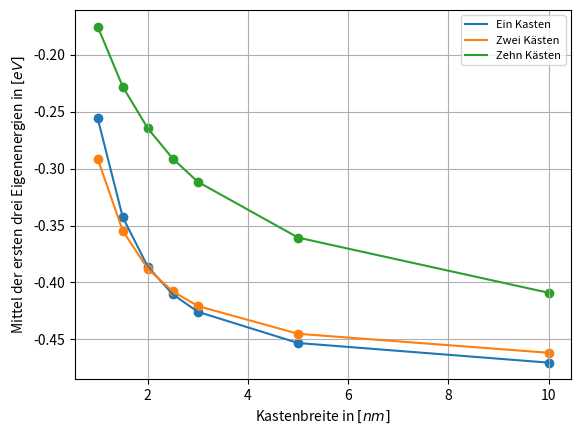

Recreate this plot in Python. (Note: this script raises an exception after producing the figure.)
import numpy as np
import matplotlib.pyplot as plt
import math as m
plt.rc('legend', fontsize=8)
########################################################################################################################
def periodic(v_0, x_0, L, N, x_min, x_max, charge, el_field, wells=1, electric=1):
    """Get equally spaced potential wells of defined width and depth; calculate correspondent x-axis in nm

    Parameters
    ----------
    v_0 : float
        depth of potential wells in eV; inversed wells (walls) aren't supported right now
    x_0 : float
        point where the first well begins
    L : float
        width of the well
    N : int
        steps for resolution
    x_min : float
        start of x-axis
    x_max : float
        end of x-axis
    wells : int, optional
        number of equally spaced wells, default = 1

    Returns
    -------
    v : float list
        1-D potential array
    x : float list
        x-axis in nm
    counter : int
        returns len of v and x
    """
    #error handling: set walls of well to 0
    if v_0 < 0:
        v_0 = - v_0
    v = []
    x = []
    h = (x_max - x_min) / N
    spacing_steps = m.ceil((x_0 - x_min) / h)
    well_steps = m.ceil(L / h)
    counter = 0
    if electric == 1:
        for i in range(wells):
            for j in range(spacing_steps):
                v.append(0)
                counter += 1
            for k in range(well_steps):
                v.append(- v_0)
                counter += 1
        for i in range(spacing_steps):
            v.append(0)
            counter += 1
        for i in range(counter):
            x.append(i * h)
    else:
        for i in range(wells):
            for j in range(spacing_steps):
                v.append(charge * el_field * j)
                counter += 1
            for k in range(well_steps):
                v.append(- v_0 + charge * el_field * k)
                counter += 1
        for i in range(spacing_steps):
            v.append(charge * el_field * i)
            counter += 1
        for i in range(counter):
            x.append(i * h)
    return x, v, counter

def get_k(v, E):
    """Get k-list

    Parameters
    ----------
    v : float list
        potential well defined as 1-D array
    E : float
        energy
    Returns
    -------
    k : float list
        1-D energy array
    """
    k = []
    for i in range(len(v)):
        k.append(- (v[i] - E) * 26.27)
    return k

def numerov(u_0, u_1, K, counter, x_min, x_max):
    """Apply numerov algorithm to solve separated SEQ

    Parameters
    ----------
    u_0 : float
        first boundary value
    u_1 : float
        second fixed point for numerov algorithm
    K : float
        constant in SQE
    counter : int
        uses counter (=len(v)) to make sure that index range is conserved when using a variable amount of wells
    x_min : float
        start of x-axis
    x_max : float
        end of x-axis

    Returns
    -------
    u : float
        wave function as 1-D array calculated with numerov

    """
    u = [u_0, u_1]
    h = (x_max - x_min) / counter
    for i in range(2, counter):
        u.append(((2 * u[i - 1] * (1 - (5 / 12) * h**2 * K[i - 1])) - u[i - 2] * (1 + h**2 * K[i - 2] / 12)) / (1 + 1 / 12 * h**2 * K[i]))
    return u

def norm(u):
    """returns normed wave function

        Parameters
        ----------
        u : list
            wave function from numerov algorithm

        Returns
        -------
        u_norm : list
            normed wave function

        """
    sum_ = 0
    u_norm = []
    for i in range(len(u)):
        sum_ = u[i]**2 + sum_
    for i in range(len(u)):
        u_norm.append(u[i] / np.sqrt(sum_))
    return u_norm

def find_zeros(u_0, u_1, v, counter, x_min, x_max, N, e_min, e_max, accuracy):
    """cheap method to find zeros in wavefunction by sign change

        Parameters
        ----------
        u_0 : float
            first boundary value
        u_1 : float
            second fixed point for numerov algorithm
        v : float list
            potential well defined as 1-D array
        counter : int
            uses counter (=len(v)) to make sure that index range is conserved when using a variable amount of wells
        x_min : float
            start of x-axis
        x_max : float
            end of x-axis
        N : int
            number of steps
        e_min : float
            starting point for energy search
        e_max : float
            ending point for energy search
        accuracy: float
            accuracy of search for zeros

        Returns
        -------
        eigen : float list
            rough eigenenergies of the wave function
        """
    energies = []
    eigen = []
    last = []
    n = abs(round((e_max - e_min) / accuracy))
    for i in range(n):
        energy = e_min + i * accuracy
        K = get_k(v, energy)
        psi = numerov(u_0, u_1, K, counter, x_min, x_max)
        last.append(psi[-1])
        energies.append(energy)
    for i in range(1, len(energies)):
        if np.sign(last[i-1]) != np.sign(last[i]):
            energy = (i * accuracy - 0.5 * accuracy) + e_min
            eigen.append(energy)
    return eigen


def newton_raphson(u_0, u_1, counter, x_min, x_max, N, v, max_bound, eigen_estimate, accuracy, differential):
    """algorithm to increase the accuracy of found zeros

        Parameters
        ----------
        u_0 : float
            first boundary value
        u_1 : float
            second fixed point for numerov algorithm
        counter : int
            uses counter (=len(v)) to make sure that index range is conserved when using a variable amount of wells
        x_min : float
            start of x-axis
        x_max : float
            end of x-axis
        N : int
            number of steps
        v : float list
            potential well defined as 1-D array
        max_bound : int
            maximal amount of iterations if control doesn't get low enough
        eigen_estimate : float
            eigenenergy from the inaccurate method
        accuracy : float
            convergence criterium for zeros
        differential : float
            first step to calculate the new energy

        Returns
        -------
        e_new : float list
            nearly exact eigenenergies of the wave function
        """
    e = eigen_estimate
    de = differential
    print("e_old:", e)
    for i in range(max_bound):
        K = get_k(v, e)
        psi_1 = numerov(u_0, u_1, K, counter, x_min, x_max)
        psi_max = psi_1[-1]
        K = get_k(v, e + de)
        psi_2 = numerov(u_0, u_1, K, counter, x_min, x_max)
        psi_max_de = psi_2[-1]
        de_new = - psi_max / ((psi_max_de - psi_max) / de)
        e_new = e + de_new
        de = de_new
        control = abs(e_new - e)
        print("c:", control)
        e = e_new
        if control < accuracy:
            break
    print("e_new:", e_new)
    return e_new

def correct_zeros(u_0, u_1, counter, x_min, x_max, N, v, max_bound, accuracy, start, eigen_estimate):
    """algorithm to increase the accuracy of found zeros

        Parameters
        ----------
        u_0 : float
            first boundary value
        u_1 : float
            second fixed point for numerov algorithm
        counter : int
            uses counter (=len(v)) to make sure that index range is conserved when using a variable amount of wells
        x_min : float
            start of x-axis
        x_max : float
            end of x-axis
        N : int
            number of steps
        v : float list
            potential well defined as 1-D array
        max_bound : int
            maximal amount of iterations if control doesn't get low enough
        accuracy : float
            convergence criterium for zeros
        start : float
            first step to calculate the new energy
        eigen_estimate : float
            eigenenergy from the inaccurate method

        Returns
        -------
        eigen_corrected : float list
            nearly exact eigenenergies of the wave function
        """
    eigen_corrected = []
    for i in range(len(eigen_estimate)):
        e = newton_raphson(u_0, u_1, counter, x_min, x_max, N, v, max_bound, eigen_estimate[i], accuracy, start)
        eigen_corrected.append(e)
    return eigen_corrected


def calculate_eigenvalues(v_0, x_0, u_0, u_1, L, N, x_min, x_max, wells, e_min, e_max, accuracy_cheap, accuracy_exp,
                          max_bound, start, charge, el_field, electric=1):
    """Calculate accurate eigenvalues with NR-algorithm

        Parameters
        ----------
        v_0 : float
            depth of potential wells in eV; inverse wells (walls) aren't supported right now
        x_0 : float
            point where the first well begins
        u_0 : float
            first boundary value
        u_1 : float
            second fixed point for numerov algorithm
        L : float
            width of the well
        N : int
            steps for resolution
        x_min : float
            start of x-axis
        x_max : float
            end of x-axis
        wells : int, optional
            number of equally spaced wells, default = 1
        e_min : float
            starting point for energy search
        e_max : float
            ending point for energy search
        accuracy : float
            accuracy of search for zeros
        max_bound : int
            maximal amount of iterations if control doesn't get low enough
        start : float
            first step to calculate the new energy

        Returns
        -------
        eigen_correct : float list
            list of eigenenergies in [eV]
        x : float list
            x-axis in nm
        v : float list
            1-D potential array
        counter : int
            returns len of v and x
        """
    x, v, counter = periodic(v_0, x_0, L, N, x_min, x_max, charge, el_field, wells, electric)
    eigen_simple = find_zeros(u_0, u_1, v, counter, x_min, x_max, N, e_min, e_max, accuracy_cheap)
    eigen_correct = correct_zeros(u_0, u_1, counter, x_min, x_max, N, v, max_bound, accuracy_exp, start, eigen_simple)
    return eigen_correct, x, v, counter


def plot_eigenstates(x, v, eigen_correct, u_0, u_1, counter, x_min, x_max, filename, legend=0, graphs=0):
    """Calculate and plot eigenstates with given eigenenergies

            Parameters
            ----------
            x : float list
                x-axis in nm
            v : float list
                1-D potential array
            eigen_correct : float list
                list of eigenenergies in [eV]
            u_0 : float
                first boundary value
            u_1 : float
                second fixed point for numerov algorithm
            x_min : float
                start of x-axis
            x_max : float
                end of x-axis
            graphs : int
                decide if all eigenfunctions or only certain amount should be plotted

            Returns
            -------
            """
    fig, ax = plt.subplots()
    ax.plot(dpi=1000)
    ax.plot(x, v, c="black")
    ax2 = ax.twinx()
    if graphs == 0:
        for i in range(len(eigen_correct)):
            K = get_k(v, eigen_correct[i])
            wave = numerov(u_0, u_1, K, counter, x_min, x_max)
            wave = norm(wave)
            for j, item in enumerate(wave):
                wave[j] = wave[j] + eigen_correct[i]
            ax2.plot(x, wave, label=r"$\varepsilon_{%i} = %f $ eV"%(i+1, eigen_correct[i]))
            ax2.axhline(eigen_correct[i], ls='--', c='red')
    else:
        for i in range(graphs):
            K = get_k(v, eigen_correct[i])
            wave = numerov(u_0, u_1, K, counter, x_min, x_max)
            wave = norm(wave)
            for j, item in enumerate(wave):
                wave[j] = wave[j] + eigen_correct[i]
            ax2.plot(x, wave, label=r"$\varepsilon_{%i} = %f $ eV"%(i+1, eigen_correct[i]))
            ax2.axhline(eigen_correct[i], ls='--', c='red')
    plt.grid(True)
    ax.set_xlabel(r'$x$ in $[nm]$')
    ax.set_ylabel(r'$v$ in $[eV]$')
    ax2.set_ylabel(r'$\Psi$', c='red')
    ax2.spines['right'].set_color('red')
    ax2.tick_params(axis='y', colors='red')
    plt.legend(loc='upper left')
    if legend == 1:
        plt.legend('', frameon=False)
    plt.savefig('/home/<user>/Informatik_Nanos/plots/%s.png'%filename, dpi=1000, bbox_inches='tight')
    plt.show()


def plot_bands(v_0, x_0, u_0, u_1, L, N, x_min, x_max, e_min, e_max, accuracy_cheap, accuracy_exp, max_bound,
               start, max_wells, charge, el_field, electric, filename):
    """Calculate and plot eigenenergies for varying amount of wells

            Parameters
            ----------
            v_0 : float
                depth of potential wells in eV; inverse wells (walls) aren't supported right now
            x_0 : float
                point where the first well begins
            u_0 : float
                first boundary value
            u_1 : float
                second fixed point for numerov algorithm
            L : float
                width of the well
            N : int
                steps for resolution
            x_min : float
                start of x-axis
            x_max : float
                end of x-axis
            e_min : float
                starting point for energy search
            e_max : float
                ending point for energy search
            accuracy_cheap : float
                accuracy of search for zeros
            max_bound : int
                maximal amount of iterations if control doesn't get low enough
            start : float
                first step to calculate the new energy
            max_wells : int
                number of wells for which eigenenergies should be calculated

            Returns
            -------
            eigen_correct : float list
                list of eigenenergies in [eV]
            x : float list
                x-axis in nm
            v : float list
                1-D potential array
            counter : int
                returns len of v and x
            """
    fig, ax = plt.subplots()
    ax.plot(dpi=1200)
    for i in range(1, max_wells+1):
        eigen_correct, x, v, counter = calculate_eigenvalues(v_0, x_0, u_0, u_1, L, N, x_min, x_max, i, e_min, e_max,
                                                    accuracy_cheap, accuracy_exp, max_bound, start, charge, el_field,
                                                     electric)
        for j in range(len(eigen_correct)):
            ax.hlines(y=eigen_correct[j], xmin=i-1, xmax=i, linewidth=2, color='r')
    plt.grid(True)
    ax.set_xlabel(r'Kastenanzahl')
    ax.set_ylabel(r'Eigenenergien in $[eV]$')
    plt.savefig('/home/<user>/Informatik_Nanos/plots/%s.png'%filename, dpi=1000, bbox_inches='tight')
    plt.show()


########################################################################################################################
#Variablen hier
v_0 = 8 #Kastentiefe in [eV]
x_0 = 0.17 #Startpunkt des ersten Kastens in [nm]
L = 0.24 #Kastenbreite in [nm]; Silber: 0.287
wells = 14 #Kastenanzahl
accuracy_cheap = 0.0001 #Genauigkeit
e_min = -4 #untere Grenze der Eigenwertsuche
e_max = 4 #obere Grenze der Eigenwertsuche
max_wells = 20 #Kastenanzahl für Bandberechnung
filename = 'silver_nano_crystallite_exact_band' #NICHT IN GUI
legend = 0 #NICHT IN GUI
charge = 0.30282212 #Ladung des Teilchens [einheitenlos]
el_field = 0.05 #Elektrisches Feld in [eV^2]
electric = 1 #DAS SOLL EIN WAHLFELD WERDEN, ALSO ELEKTISCHES FELD JA/NEIN ANKREUZEN
E = 1. #ENTWICKLEROPTION; Energie der k-List in [eV]
u_0 = .0 #ENTWICKLEROPTION; 1. Randbedingung des Numerov-Verfahrens
u_1 = .001 #ENTWICKLEROPTION; 2. Randbedingung des Numerov-Verfahrens
max_bound = 1000000 #ENTWICKLEROPTION; maximale Iterationen des NR-Verfahrens
accuracy_exp = 0.00000001 #ENTWICKLEROPTION; Genauigkeit des NR-Verfahrens
start = 0.000000001 #ENTWICKLEROPTION; erstes Intervall der Eigenwertsuche
N = 1000 #ENTWICKLEROPTION #Auflösung des Potentials
x_min = 0 #ENTWICKLEROPTION; Beginn des Plots
x_max = 10 #ENTWICKLEROPTION; Ende des Plots
########################################################################################################################
#Berechnung #SO FUNKTIONIERT DAS PROGRAMM MIT DEN AKTUELLEN VARIABLEN
'''
eigen_correct, x, v, counter = calculate_eigenvalues(v_0, x_0, u_0, u_1, L, N, x_min, x_max, wells, e_min, e_max,
                                                    accuracy_cheap, accuracy_exp, max_bound, start, charge, el_field,
                                                    electric)
plot_eigenstates(x, v, eigen_correct, u_0, u_1, counter, x_min, x_max, filename, legend)

#plot_bands(v_0, x_0, u_0, u_1, L, N, x_min, x_max, e_min, e_max, accuracy_cheap, accuracy_exp, max_bound, start,
           #max_wells, charge, el_field, electric, filename)
'''
########################################################################################################################
'''
Parameter
---Silber-Bandgap---
a = 4.08160 nm (Gitterkonstante fcc, Rä)
L = 1.20 nm (berechnet aus a)
n = 16
'''
########################################################################################################################
#EINFACH IGNORIEREN


average_x = [1, 1.5, 2, 2.5, 3, 5, 10]
plot_average_1 = [-0.2559052422454842, -0.34271239128133507, -0.38613615166845133, -0.4105402983419828, 
-0.4257988851412097, -0.45321103550772684, -0.47045380448876606]
plot_average_2 = [-0.29137048925821984, -0.3546134550060287, -0.38809011653195064, -0.40789164055927113, 
-0.4207453397473255, -0.4450937912244151, -0.4617850941578363]
plot_average_3 = [-0.17527399182584188, -0.22804813899323487, -0.26463821991839376, -0.29132183753909535, 
-0.3116466744996986, -0.36061326839469215, -0.4090776227071717]
plt.scatter(average_x, plot_average_1)
plt.scatter(average_x, plot_average_2)
plt.scatter(average_x, plot_average_3)
plt.plot(average_x, plot_average_1, label="Ein Kasten")
plt.plot(average_x, plot_average_2, label="Zwei Kästen")
plt.plot(average_x, plot_average_3, label="Zehn Kästen")
plt.legend(loc='upper right')
plt.grid(True)
plt.xlabel(r"Kastenbreite in $[nm]$")
plt.ylabel(r'Mittel der ersten drei Eigenenergien in $[eV]$')
plt.savefig('/home/<user>/Informatik_Nanos/plots/width_averages.png', dpi=1200)
plt.show()


'''
fign, axn = plt.subplots()
axn.plot(dpi=1200)
plt.grid(True)
axn.set_xlabel(r'elektrische Feldstärke in $[eV^2]$')
axn.set_ylabel(r'Eigenenergien in $[eV]$')
average1 = []
average2 = []
average3 = []
field = [0, 0.001, 0.002, 0.003, 0.004, 0.005, 0.006, 0.007, 0.008, 0.009, 0.01]
for j in field:
    v_0 = 5  # Kastentiefe in [eV]
    x_0 = 2  # Startpunkt des ersten Kastens in [nm]
    L = 0.287  # Kastenbreite in [nm]
    wells = 1  # Kastenanzahl
    accuracy_cheap = 0.001  # Genauigkeit
    e_min = -5  # untere Grenze der Eigenwertsuche
    e_max = 0  # obere Grenze der Eigenwertsuche
    max_wells = 10  # Kastenanzahl für Bandberechnung
    filename = 'electric_field_%f'%j  # NICHT IN GUI
    legend = 0  # NICHT IN GUI
    charge = 0.30282212  # Ladung des Teilchens [einheitenlos]
    el_field = j  # Elektrisches Feld in [eV^2]
    electric = 0  # DAS SOLL EIN WAHLFELD WERDEN, ALSO ELEKTISCHES FELD JA/NEIN ANKREUZEN
    E = 1.  # ENTWICKLEROPTION; Energie der k-List in [eV]
    u_0 = .0  # ENTWICKLEROPTION; 1. Randbedingung des Numerov-Verfahrens
    u_1 = .001  # ENTWICKLEROPTION; 2. Randbedingung des Numerov-Verfahrens
    max_bound = 1000000  # ENTWICKLEROPTION; maximale Iterationen des NR-Verfahrens
    accuracy_exp = 0.00000001  # ENTWICKLEROPTION; Genauigkeit des NR-Verfahrens
    start = 0.000000001  # ENTWICKLEROPTION; erstes Intervall der Eigenwertsuche
    N = 1000  # ENTWICKLEROPTION #Auflösung des Potentials
    x_min = 0  # ENTWICKLEROPTION; Beginn des Plots
    x_max = 10  # ENTWICKLEROPTION; Ende des Plots
    eigen_correct, x, v, counter = calculate_eigenvalues(v_0, x_0, u_0, u_1, L, N, x_min, x_max, wells, e_min, e_max,
                                                         accuracy_cheap, accuracy_exp, max_bound, start, charge,
                                                         el_field,
                                                         electric)
    average = 0
    for k in range(2):
        average += eigen_correct[k]
    average = average / 2
    average1.append(average)

for j in field:
    v_0 = 5  # Kastentiefe in [eV]
    x_0 = 2  # Startpunkt des ersten Kastens in [nm]
    L = 0.287  # Kastenbreite in [nm]
    wells = 3  # Kastenanzahl
    accuracy_cheap = 0.001  # Genauigkeit
    e_min = -5  # untere Grenze der Eigenwertsuche
    e_max = 0  # obere Grenze der Eigenwertsuche
    max_wells = 10  # Kastenanzahl für Bandberechnung
    filename = 'electric_field_%f'%j  # NICHT IN GUI
    legend = 0  # NICHT IN GUI
    charge = 0.30282212  # Ladung des Teilchens [einheitenlos]
    el_field = j  # Elektrisches Feld in [eV^2]
    electric = 0  # DAS SOLL EIN WAHLFELD WERDEN, ALSO ELEKTISCHES FELD JA/NEIN ANKREUZEN
    E = 1.  # ENTWICKLEROPTION; Energie der k-List in [eV]
    u_0 = .0  # ENTWICKLEROPTION; 1. Randbedingung des Numerov-Verfahrens
    u_1 = .001  # ENTWICKLEROPTION; 2. Randbedingung des Numerov-Verfahrens
    max_bound = 1000000  # ENTWICKLEROPTION; maximale Iterationen des NR-Verfahrens
    accuracy_exp = 0.00000001  # ENTWICKLEROPTION; Genauigkeit des NR-Verfahrens
    start = 0.000000001  # ENTWICKLEROPTION; erstes Intervall der Eigenwertsuche
    N = 1000  # ENTWICKLEROPTION #Auflösung des Potentials
    x_min = 0  # ENTWICKLEROPTION; Beginn des Plots
    x_max = 10  # ENTWICKLEROPTION; Ende des Plots
    eigen_correct, x, v, counter = calculate_eigenvalues(v_0, x_0, u_0, u_1, L, N, x_min, x_max, wells, e_min, e_max,
                                                         accuracy_cheap, accuracy_exp, max_bound, start, charge,
                                                         el_field,
                                                         electric)
    average = 0
    for k in range(2):
        average += eigen_correct[k]
    average = average / 2
    average2.append(average)

for j in field:
    v_0 = 5  # Kastentiefe in [eV]
    x_0 = 2  # Startpunkt des ersten Kastens in [nm]
    L = 0.287  # Kastenbreite in [nm]
    wells = 10  # Kastenanzahl
    accuracy_cheap = 0.001  # Genauigkeit
    e_min = -5  # untere Grenze der Eigenwertsuche
    e_max = 0  # obere Grenze der Eigenwertsuche
    max_wells = 10  # Kastenanzahl für Bandberechnung
    filename = 'electric_field_%f'%j  # NICHT IN GUI
    legend = 0  # NICHT IN GUI
    charge = 0.30282212  # Ladung des Teilchens [einheitenlos]
    el_field = j  # Elektrisches Feld in [eV^2]
    electric = 0  # DAS SOLL EIN WAHLFELD WERDEN, ALSO ELEKTISCHES FELD JA/NEIN ANKREUZEN
    E = 1.  # ENTWICKLEROPTION; Energie der k-List in [eV]
    u_0 = .0  # ENTWICKLEROPTION; 1. Randbedingung des Numerov-Verfahrens
    u_1 = .001  # ENTWICKLEROPTION; 2. Randbedingung des Numerov-Verfahrens
    max_bound = 1000000  # ENTWICKLEROPTION; maximale Iterationen des NR-Verfahrens
    accuracy_exp = 0.00000001  # ENTWICKLEROPTION; Genauigkeit des NR-Verfahrens
    start = 0.000000001  # ENTWICKLEROPTION; erstes Intervall der Eigenwertsuche
    N = 1000  # ENTWICKLEROPTION #Auflösung des Potentials
    x_min = 0  # ENTWICKLEROPTION; Beginn des Plots
    x_max = 10  # ENTWICKLEROPTION; Ende des Plots
    eigen_correct, x, v, counter = calculate_eigenvalues(v_0, x_0, u_0, u_1, L, N, x_min, x_max, wells, e_min, e_max,
                                                         accuracy_cheap, accuracy_exp, max_bound, start, charge,
                                                         el_field,
                                                         electric)
    average = 0
    for k in range(2):
        average += eigen_correct[k]
    average = average / 2
    average3.append(average)
axn.scatter(field, average1, color='black')
axn.plot(field, average1, label='ein Kasten', color='black')
axn.scatter(field, average2, color='red')
axn.plot(field, average2, label='drei Kästen', color='red')
axn.scatter(field, average3, color='blue')
axn.plot(field, average3, label='zehn Kästen', color='blue')
plt.legend(loc='upper left')
plt.savefig('/home/<user>/Informatik_Nanos/plots/electric_field_strength.png', dpi=1000)
plt.show()
'''
########################################################################################################################